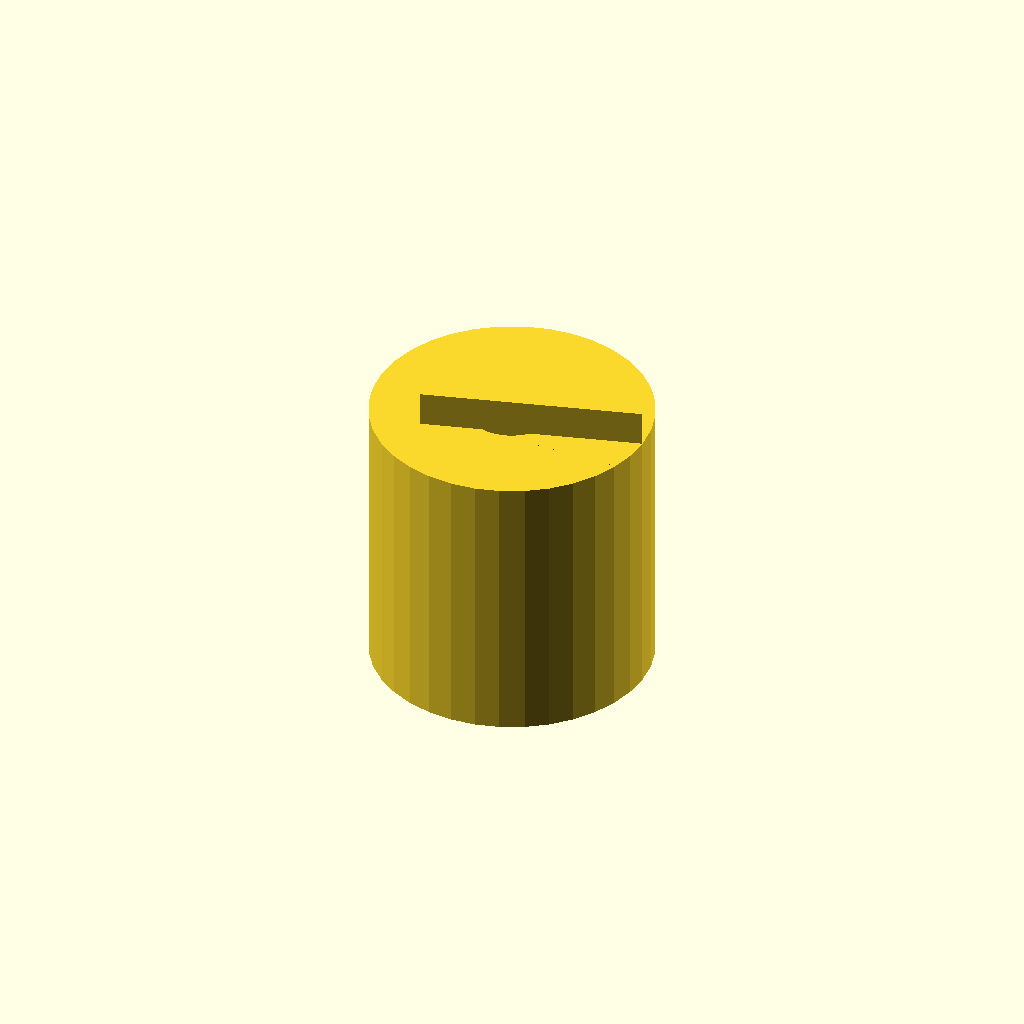
Cell 1: rendered with the file's own defaults.
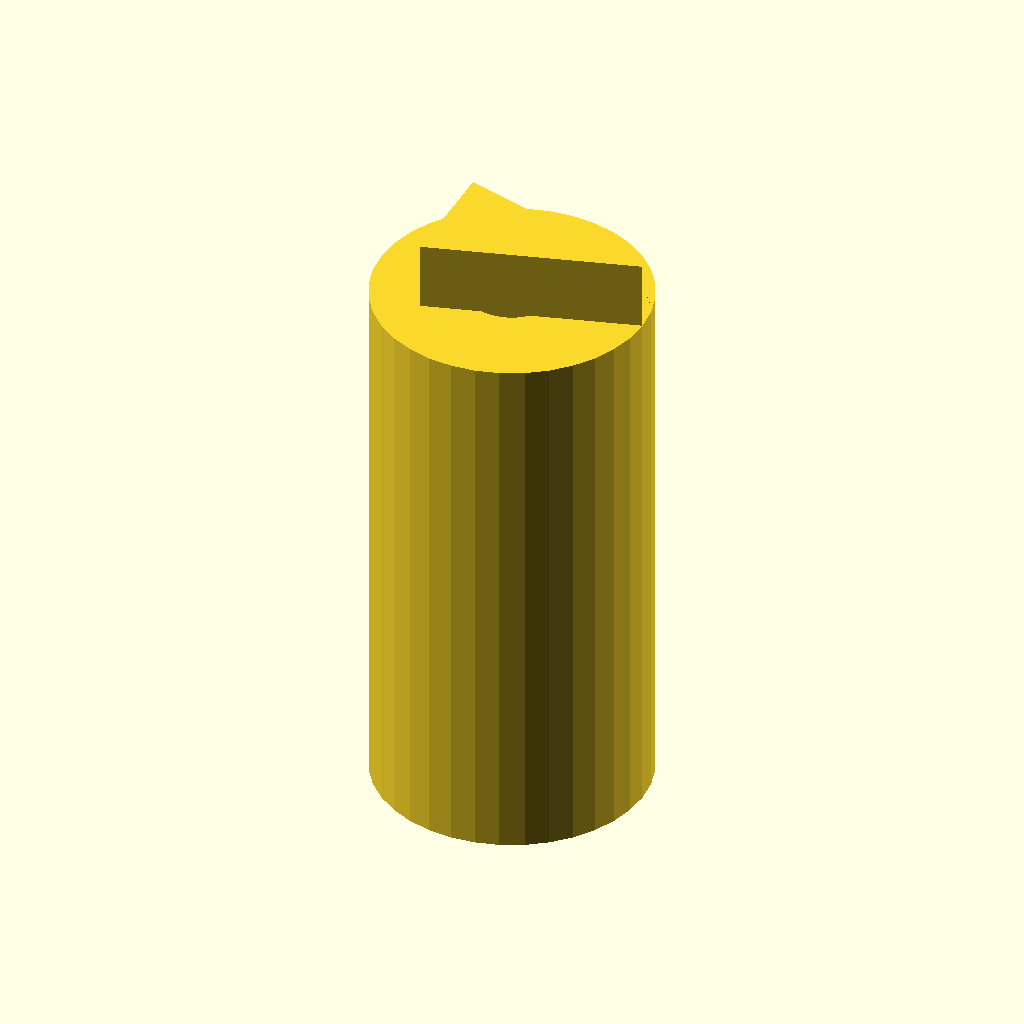
Cell 2 — height set to 20, the other parameters unchanged.
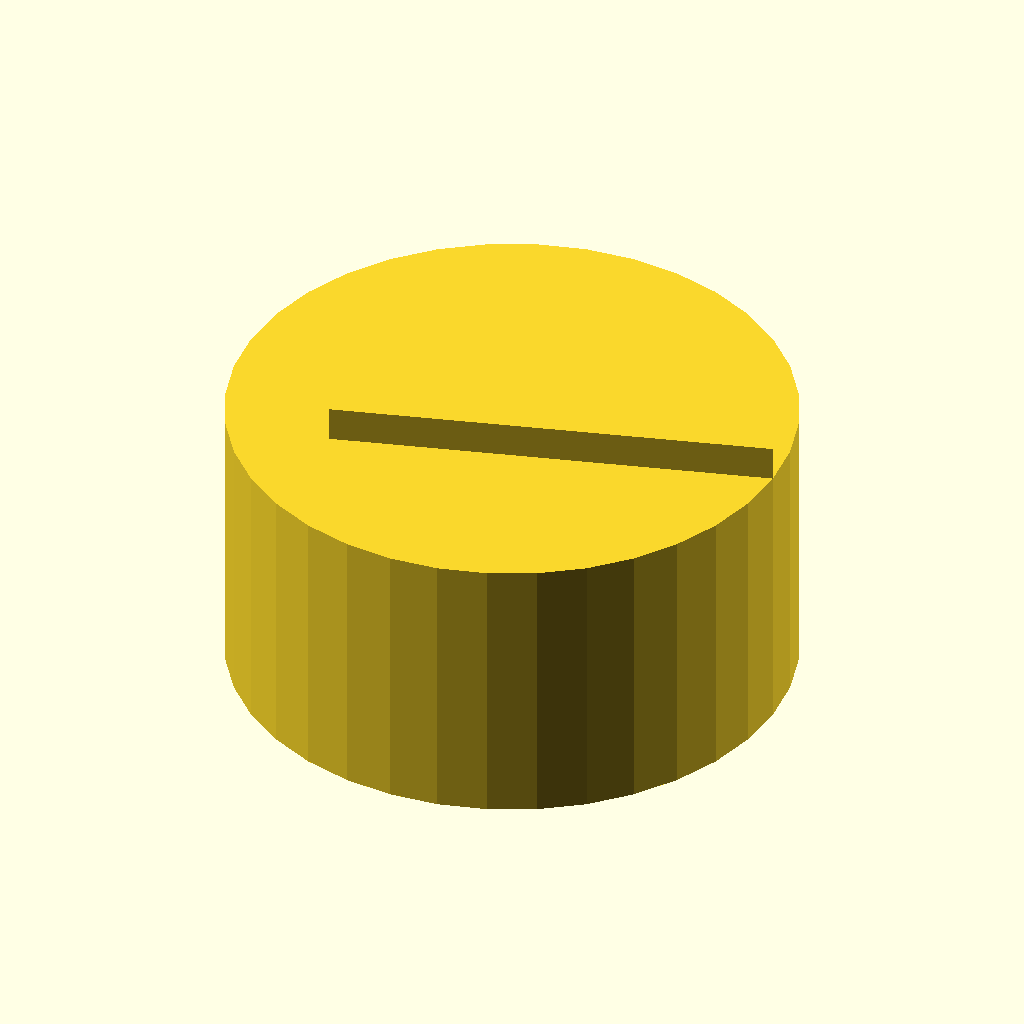
Cell 3: outerD = 20 (everything else at default).
One fixed orthographic camera (rotation 55°, 0°, 25°; colour scheme Cornfield) for every cell.
Source of the model, Data/3D/scad/EncoderHat.scad:
$fn=36;
height=10;
outerD=10;
innerD=3.25;
barOffset=innerD / 2 - (innerD - 3.);

union()
{
	difference()
	{
		cylinder(h=height, r=outerD / 2, center=true);

		difference()
		{
			cylinder(h=1.1 * height, r=innerD / 2, center=true);
			color("red")
			translate([barOffset + innerD / 2, 0, 0])
				cube([innerD, innerD, 1.1 * height], true);
		}
	}


	translate([0, 0, height / 2])
	scale([1.0, 0.5, 1.0])
		cylinder(h=height / 4, r=outerD / 2, center=true, $fn=3);
}
Parameter table extracted from the source (name, type, default, range or options):
height: number, default 10
outerD: number, default 10
innerD: number, default 3.25
